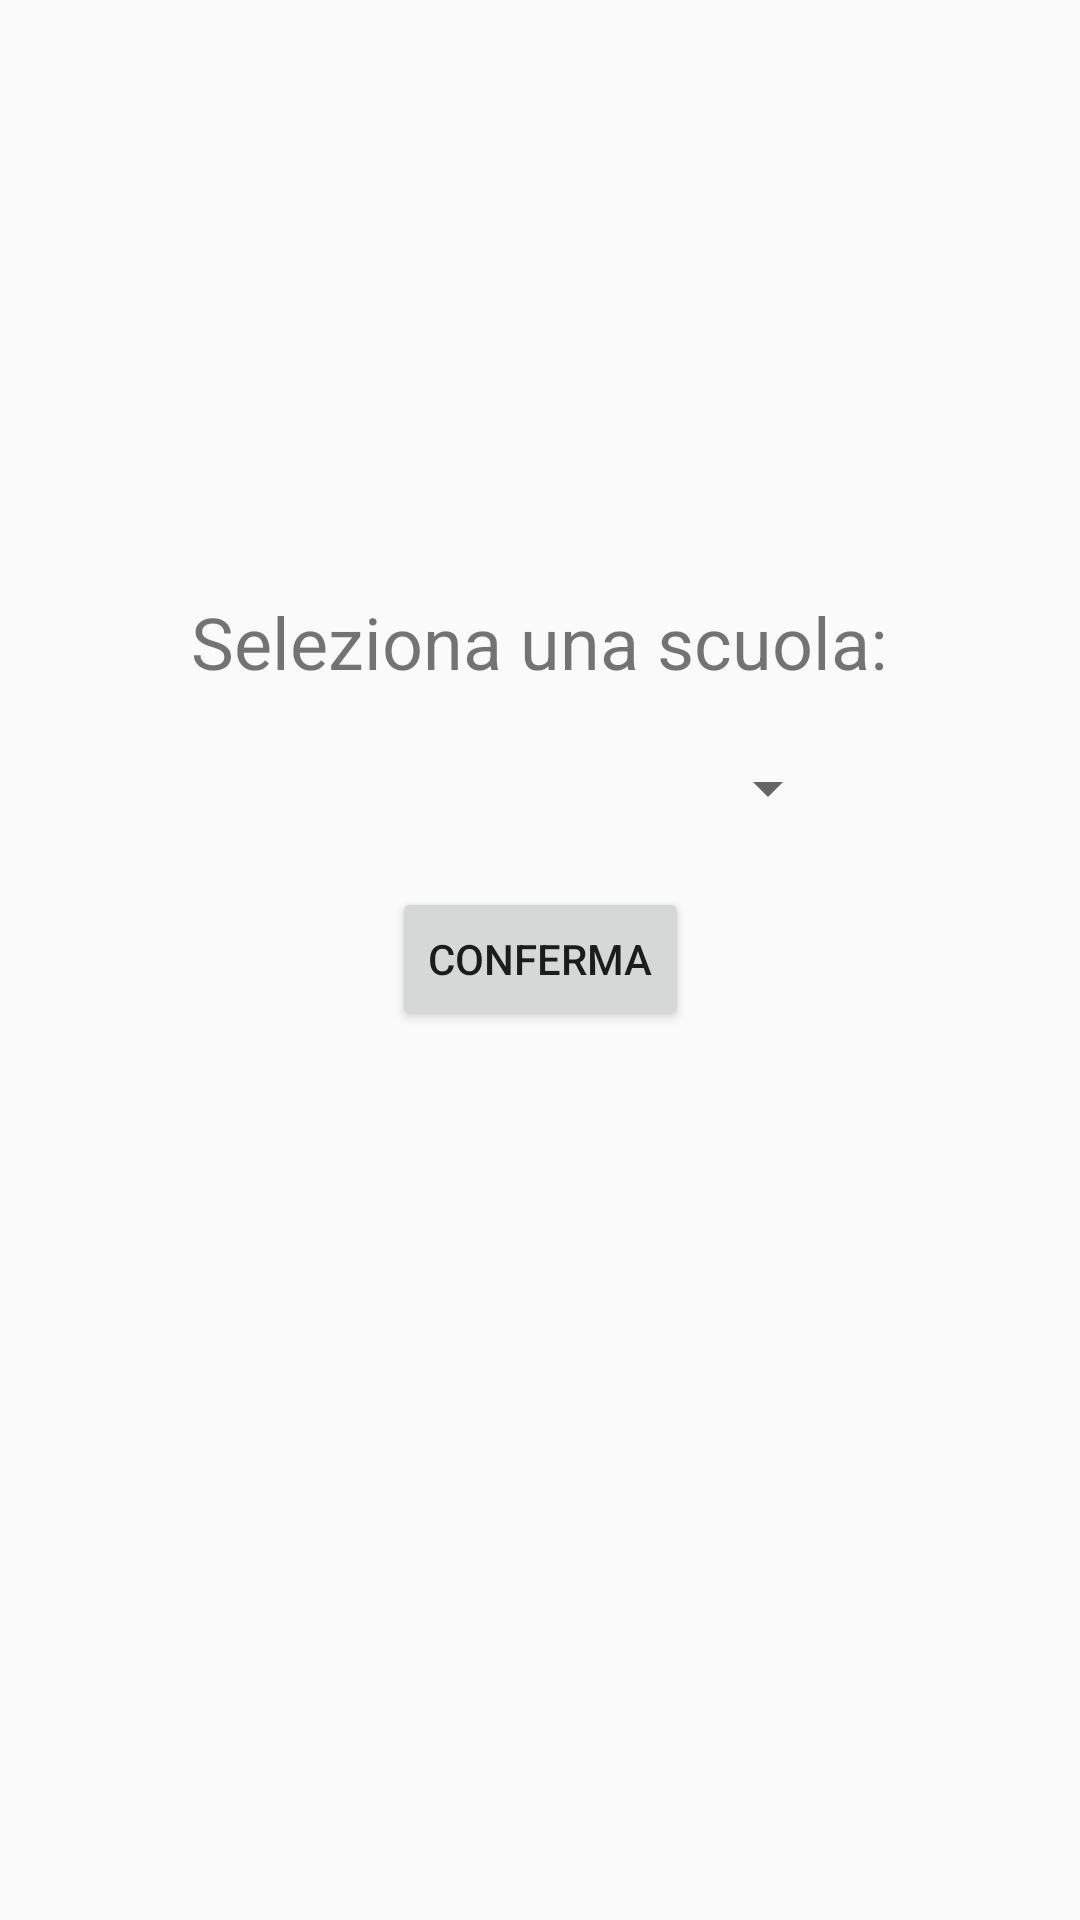

Android layout source for this screen:
<!-- AndroidManifest.xml: application theme AppTheme -->
<!-- res/layout/activity_school.xml -->
<?xml version="1.0" encoding="utf-8"?>

<android.support.constraint.ConstraintLayout xmlns:android="http://schemas.android.com/apk/res/android"
    xmlns:app="http://schemas.android.com/apk/res-auto"
    xmlns:tools="http://schemas.android.com/tools"
    android:layout_width="match_parent"
    android:layout_height="match_parent"
    tools:context="com.example.gabriel.myapplication.ActivitySchool"
    android:screenOrientation="portrait">

    <Spinner
        android:id="@+id/spinner"
        android:layout_width="200dp"
        android:layout_height="50dp"
        android:layout_marginBottom="8dp"
        android:layout_marginEnd="8dp"
        android:layout_marginStart="8dp"
        android:layout_marginTop="8dp"
        android:visibility="visible"
        app:layout_constraintBottom_toBottomOf="parent"
        app:layout_constraintEnd_toEndOf="parent"
        app:layout_constraintStart_toStartOf="parent"
        app:layout_constraintTop_toTopOf="parent"
        app:layout_constraintVertical_bias="0.39999998" />

    <TextView
        android:id="@+id/textView"
        android:layout_width="233dp"
        android:layout_height="32dp"
        android:layout_marginBottom="8dp"
        android:layout_marginEnd="8dp"
        android:layout_marginStart="8dp"
        android:text="@string/SchoolSelect"
        android:textSize="24sp"
        app:layout_constraintBottom_toTopOf="@+id/spinner"
        app:layout_constraintEnd_toEndOf="parent"
        app:layout_constraintStart_toStartOf="parent" />

    <Button
        android:id="@+id/button2"
        android:layout_width="wrap_content"
        android:layout_height="wrap_content"
        android:layout_marginEnd="8dp"
        android:layout_marginStart="8dp"
        android:layout_marginTop="8dp"
        android:onClick="schoolSelected"
        android:text="Conferma"
        app:layout_constraintEnd_toEndOf="parent"
        app:layout_constraintStart_toStartOf="parent"
        app:layout_constraintTop_toBottomOf="@+id/spinner" />

</android.support.constraint.ConstraintLayout>
<!-- resources referenced by this layout -->
<resources>
  <string name="SchoolSelect">Seleziona una scuola:</string>
  <style name="AppTheme" parent="Theme.AppCompat.Light.DarkActionBar">
          
          <item name="colorPrimary">@color/colorPrimary</item>
          <item name="colorPrimaryDark">@color/colorPrimaryDark</item>
          <item name="colorAccent">@color/colorAccent</item>
      </style>
  <color name="colorPrimary">#3f51b5</color>
  <color name="colorPrimaryDark">#303F9F</color>
  <color name="colorAccent">#999999</color>
</resources>
